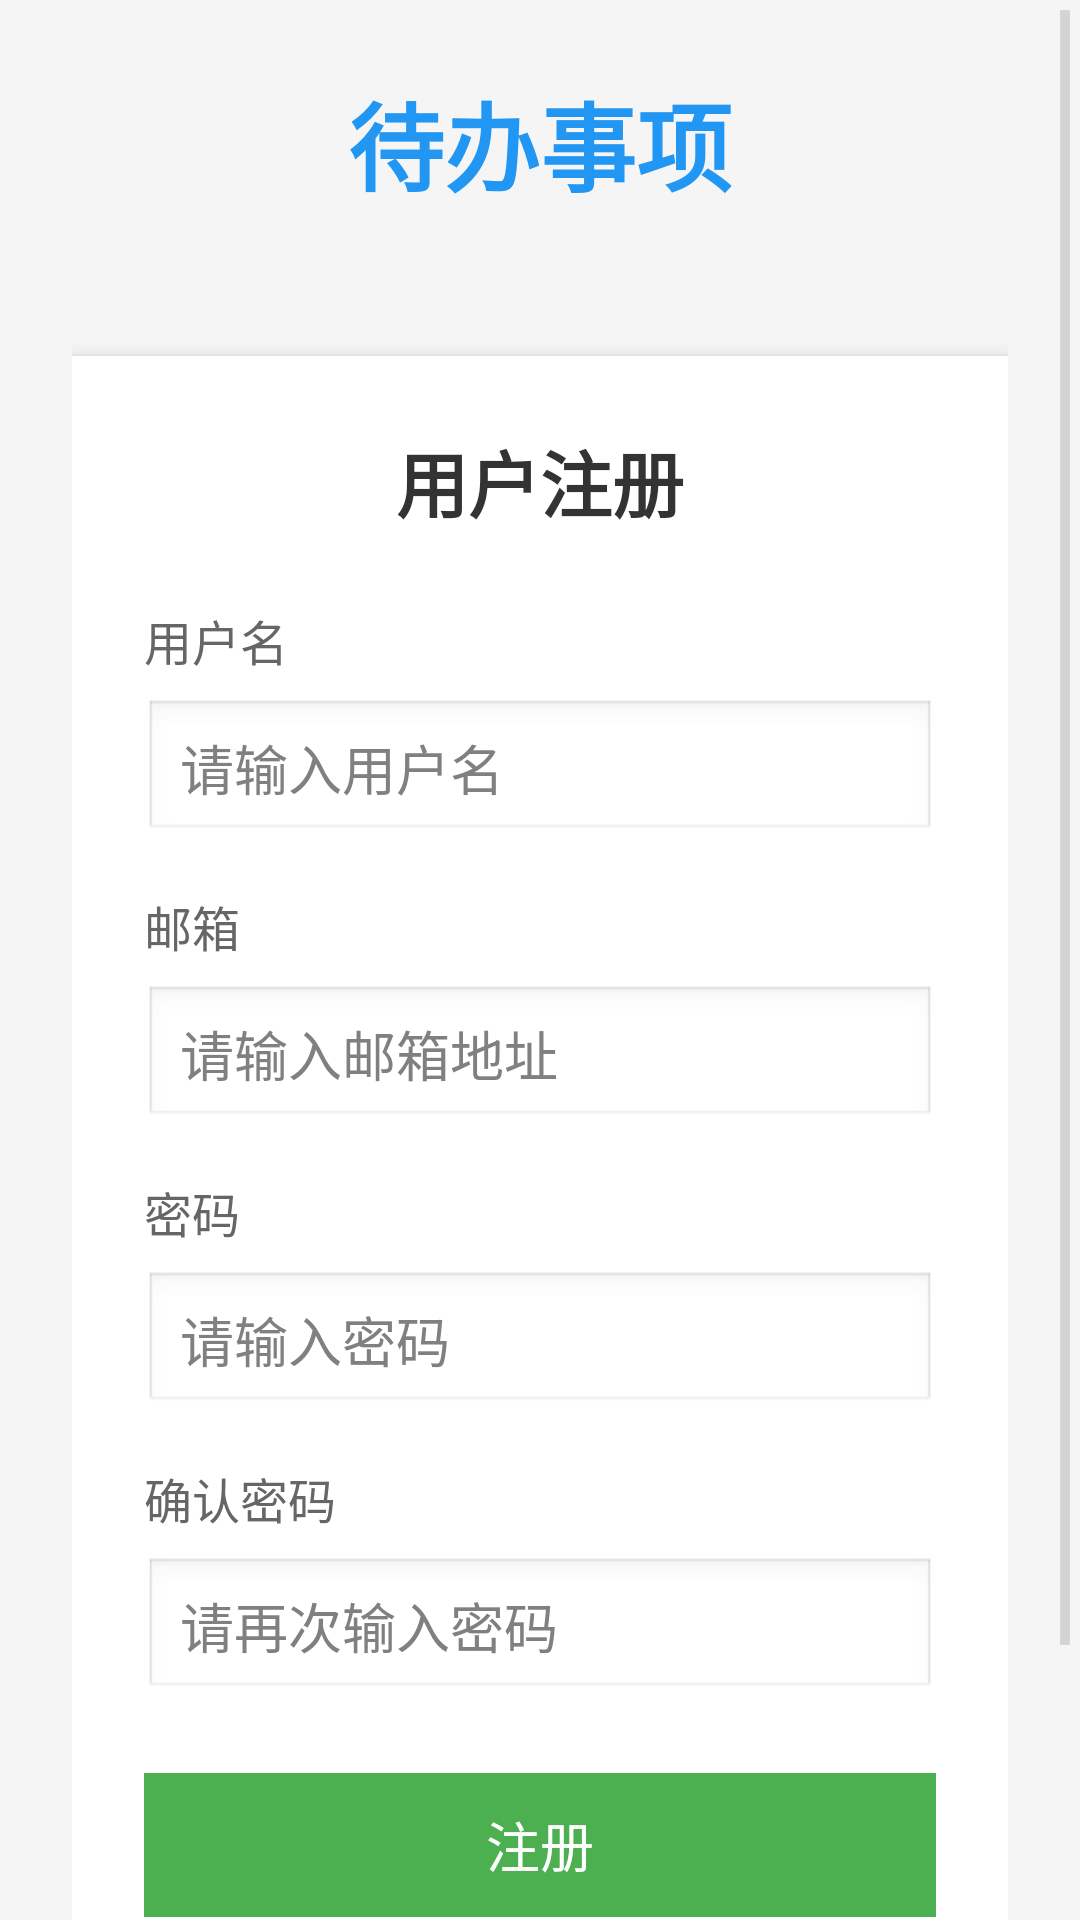

The Android layout XML behind this screen, and the referenced resources:
<!-- AndroidManifest.xml: application theme AppTheme -->
<!-- res/layout/activity_register.xml -->
<?xml version="1.0" encoding="utf-8"?>
<ScrollView xmlns:android="http://schemas.android.com/apk/res/android"
    android:layout_width="match_parent"
    android:layout_height="match_parent"
    android:background="#f5f5f5">

    <LinearLayout
        android:layout_width="match_parent"
        android:layout_height="wrap_content"
        android:orientation="vertical"
        android:padding="24dp"
        android:gravity="center">

        
        <TextView
            android:layout_width="wrap_content"
            android:layout_height="wrap_content"
            android:text="待办事项"
            android:textSize="32sp"
            android:textStyle="bold"
            android:textColor="#2196F3"
            android:layout_marginBottom="48dp" />

        
        <LinearLayout
            android:layout_width="match_parent"
            android:layout_height="wrap_content"
            android:orientation="vertical"
            android:background="#ffffff"
            android:padding="24dp"
            android:elevation="4dp">

            <TextView
                android:layout_width="wrap_content"
                android:layout_height="wrap_content"
                android:text="用户注册"
                android:textSize="24sp"
                android:textStyle="bold"
                android:textColor="#333333"
                android:layout_marginBottom="24dp"
                android:layout_gravity="center" />

            
            <TextView
                android:layout_width="wrap_content"
                android:layout_height="wrap_content"
                android:text="用户名"
                android:textSize="16sp"
                android:textColor="#666666"
                android:layout_marginBottom="8dp" />

            <EditText
                android:id="@+id/editTextUsername"
                android:layout_width="match_parent"
                android:layout_height="48dp"
                android:hint="请输入用户名"
                android:inputType="text"
                android:background="@android:drawable/edit_text"
                android:padding="12dp"
                android:layout_marginBottom="16dp" />

            
            <TextView
                android:layout_width="wrap_content"
                android:layout_height="wrap_content"
                android:text="邮箱"
                android:textSize="16sp"
                android:textColor="#666666"
                android:layout_marginBottom="8dp" />

            <EditText
                android:id="@+id/editTextEmail"
                android:layout_width="match_parent"
                android:layout_height="48dp"
                android:hint="请输入邮箱地址"
                android:inputType="textEmailAddress"
                android:background="@android:drawable/edit_text"
                android:padding="12dp"
                android:layout_marginBottom="16dp" />

            
            <TextView
                android:layout_width="wrap_content"
                android:layout_height="wrap_content"
                android:text="密码"
                android:textSize="16sp"
                android:textColor="#666666"
                android:layout_marginBottom="8dp" />

            <EditText
                android:id="@+id/editTextPassword"
                android:layout_width="match_parent"
                android:layout_height="48dp"
                android:hint="请输入密码"
                android:inputType="textPassword"
                android:background="@android:drawable/edit_text"
                android:padding="12dp"
                android:layout_marginBottom="16dp" />

            
            <TextView
                android:layout_width="wrap_content"
                android:layout_height="wrap_content"
                android:text="确认密码"
                android:textSize="16sp"
                android:textColor="#666666"
                android:layout_marginBottom="8dp" />

            <EditText
                android:id="@+id/editTextConfirmPassword"
                android:layout_width="match_parent"
                android:layout_height="48dp"
                android:hint="请再次输入密码"
                android:inputType="textPassword"
                android:background="@android:drawable/edit_text"
                android:padding="12dp"
                android:layout_marginBottom="24dp" />

            
            <Button
                android:id="@+id/buttonRegister"
                android:layout_width="match_parent"
                android:layout_height="48dp"
                android:text="注册"
                android:textSize="18sp"
                android:textColor="#ffffff"
                android:background="#4CAF50"
                android:layout_marginBottom="16dp" />

            
            <TextView
                android:id="@+id/textViewLogin"
                android:layout_width="wrap_content"
                android:layout_height="wrap_content"
                android:text="已有账号？点击登录"
                android:textSize="16sp"
                android:textColor="#2196F3"
                android:layout_gravity="center"
                android:clickable="true"
                android:focusable="true"
                android:padding="8dp" />

        </LinearLayout>

    </LinearLayout>

</ScrollView>
<!-- resources referenced by this layout -->
<resources>
  <style name="AppTheme" parent="android:Theme.Holo.Light">
          <item name="android:colorPrimary">#2196F3</item>
          <item name="android:colorPrimaryDark">#1976D2</item>
          <item name="android:colorAccent">#FF4081</item>
      </style>
</resources>
